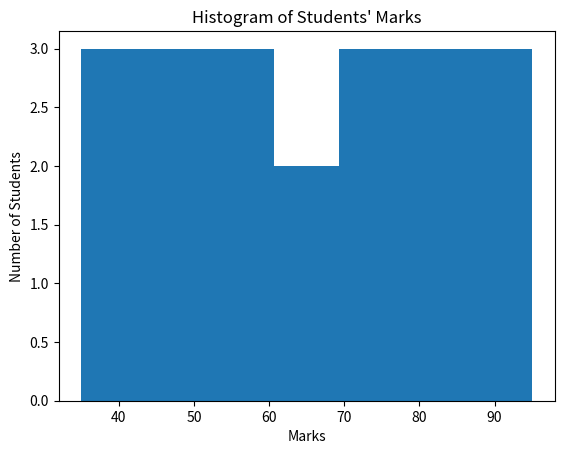

Here is the Python script that generated this plot:
import matplotlib.pyplot as plt

# Sample data: Marks of students
marks = [35, 40, 45, 50, 55, 60, 65, 70, 75, 80,
         85, 90, 95, 88, 78, 68, 58, 48, 38, 72]

# Create Histogram
plt.figure()
plt.hist(marks, bins=7)
plt.xlabel("Marks")
plt.ylabel("Number of Students")
plt.title("Histogram of Students' Marks")
plt.show()
